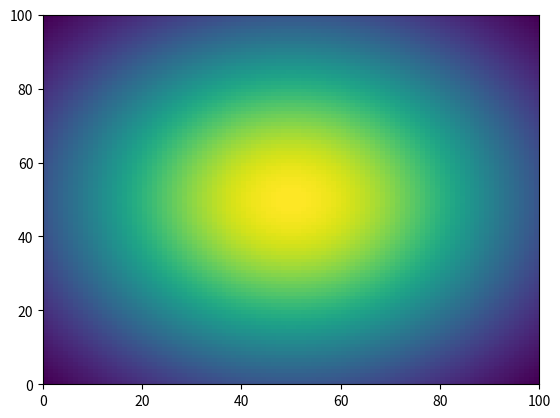

Reproduce this figure in Python.
import numpy as np
import matplotlib.pyplot as plt


def scalar_function(x: np.ndarray, y: np.ndarray) -> np.ndarray:
    return np.exp(-np.power(x, 2) - np.power(y, 2))


def level_curve(x: np.ndarray, y: np.ndarray, z: np.ndarray, z0: float) -> np.ndarray:
    z_diff = z - z0
    z_shape = z.shape
    level_curve_points = np.empty(shape=(0, 4), dtype=float)

    for ix in range(z_shape[0] - 1):
        for iy in range(z_shape[1] - 1):
            y_xmin_cross = (z[ix, iy + 1] * y[ix, iy] - z[ix, iy] * y[ix, iy + 1]) / (
                y[ix, iy + 1] - y[ix, iy]
            )
            y_xmax_cross = (
                z[ix + 1, iy + 1] * y[ix + 1, iy] - z[ix + 1, iy] * y[ix + 1, iy + 1]
            ) / (y[ix + 1, iy + 1] - y[ix + 1, iy])

            x_ymin_cross = (z[ix + 1, iy] * x[ix, iy] - z[ix, iy] * x[ix + 1, iy]) / (
                x[ix + 1, iy] - x[ix + 1, iy]
            )
            x_ymax_cross = (
                z[ix + 1, iy + 1] * x[ix, iy + 1] - z[ix, iy + 1] * x[ix + 1, iy + 1]
            ) / (x[ix + 1, iy + 1] - x[ix, iy + 1])

    return level_curve_points


x_arr = np.linspace(-1, 1, 100)
y_arr = np.linspace(-1, 1, 100)
x_map, y_map = np.meshgrid(x_arr, y_arr)
z = scalar_function(x_map, y_map)
plt.pcolormesh(z)
plt.show()


print("stop here")
